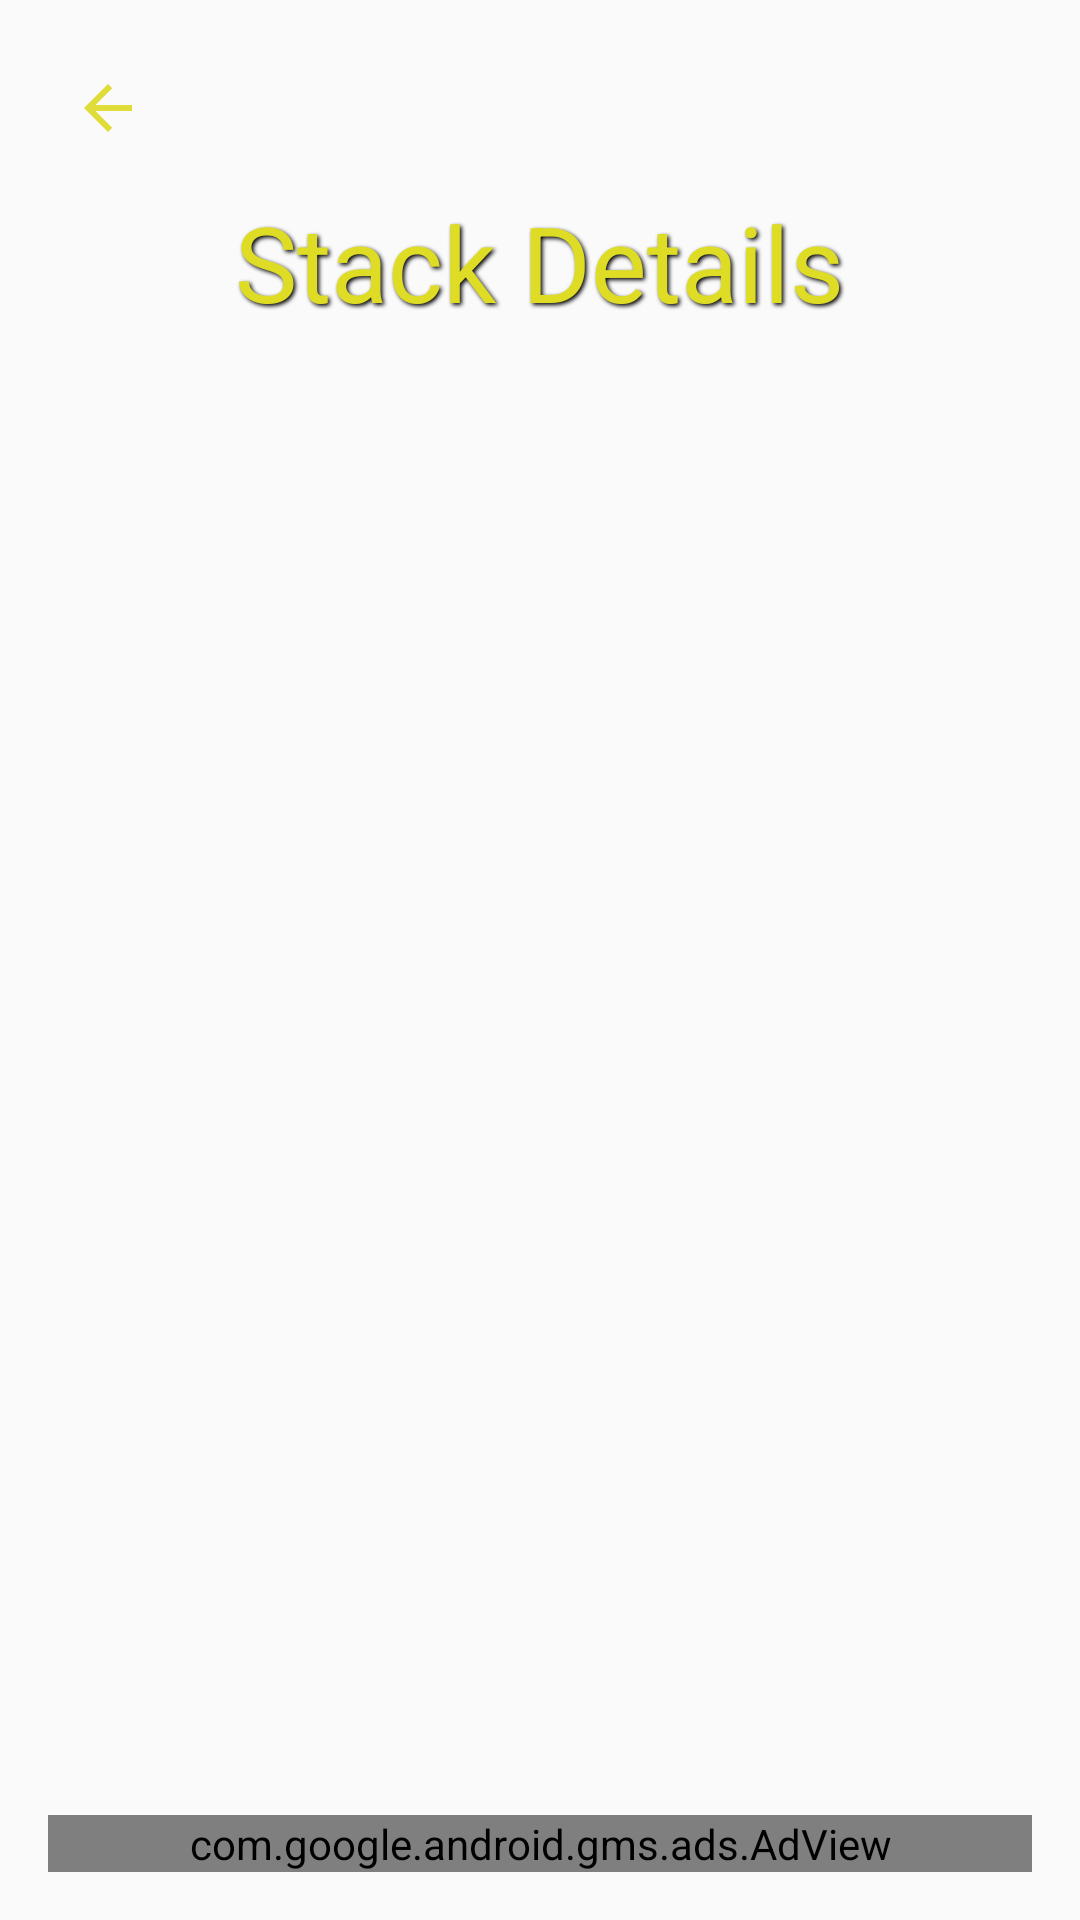

Layout XML and referenced resources for this Android screen:
<!-- AndroidManifest.xml: application theme Theme.RideTheBus -->
<!-- res/layout/activity_stack_detail.xml -->
<?xml version="1.0" encoding="utf-8"?>
<LinearLayout xmlns:android="http://schemas.android.com/apk/res/android"
    xmlns:ads="http://schemas.android.com/apk/res-auto"
    android:layout_width="match_parent"
    android:layout_height="match_parent"
    android:orientation="vertical"
    android:background="@drawable/backgroundcloth"
    android:padding="16dp">

    <ImageView
        android:id="@+id/ivBackArrow"
        android:layout_width="wrap_content"
        android:layout_height="wrap_content"
        android:src="@drawable/baseline_arrow_back_24"
        android:contentDescription="Back"
        android:padding="8dp"
        android:layout_gravity="start"
        />

    <TextView
        android:id="@+id/tvStackTitle"
        android:layout_width="wrap_content"
        android:layout_height="wrap_content"
        android:text="Stack Details"
        android:textSize="35sp"
        android:textColor="@color/yellow"
        android:shadowColor="#000000"
        android:shadowDx="2"
        android:shadowDy="2"
        android:shadowRadius="3"
        android:layout_gravity="center"
        android:padding="8dp" />

    <TextView
        android:id="@+id/tvCardCounts"
        android:layout_width="wrap_content"
        android:layout_height="wrap_content"
        android:textSize="24sp"
        android:textColor="@color/yellow"
        android:layout_gravity="center"
        />

    <androidx.recyclerview.widget.RecyclerView
        android:id="@+id/rvStackCards"
        android:layout_width="match_parent"
        android:layout_height="0dp"
        android:layout_weight="1"
        android:orientation="horizontal"/>

    <com.google.android.gms.ads.AdView
        android:id="@+id/adView"
        android:layout_width="match_parent"
        android:layout_height="wrap_content"
        ads:adSize="BANNER"
        ads:adUnitId="ca-app-pub-7120216648764232/8738396414"/>

</LinearLayout>
<!-- resources referenced by this layout -->
<resources>
  <color name="yellow">#DFDC25</color>
  <!-- drawable baseline_arrow_back_24 (drawable) -->
  <vector xmlns:android="http://schemas.android.com/apk/res/android" android:autoMirrored="true" android:height="24dp" android:tint="#E0DC3A" android:viewportHeight="24" android:viewportWidth="24" android:width="24dp">
        
      <path android:fillColor="@android:color/white" android:pathData="M20,11H7.83l5.59,-5.59L12,4l-8,8 8,8 1.41,-1.41L7.83,13H20v-2z"/>
      
  </vector>
  <style name="Theme.RideTheBus" parent="Theme.AppCompat.Light.NoActionBar">
          
          <item name="colorPrimary">@color/purple_500</item>
          <item name="colorPrimaryVariant">@color/purple_700</item>
          <item name="colorOnPrimary">@color/white</item>
          
          <item name="colorSecondary">@color/teal_200</item>
          <item name="colorSecondaryVariant">@color/teal_700</item>
          <item name="colorOnSecondary">@color/black</item>
          
      </style>
  <color name="purple_500">#FF6200EE</color>
  <color name="purple_700">#FF3700B3</color>
  <color name="white">#FFFFFFFF</color>
  <color name="teal_200">#FF03DAC5</color>
  <color name="teal_700">#FF018786</color>
  <color name="black">#FF000000</color>
</resources>
